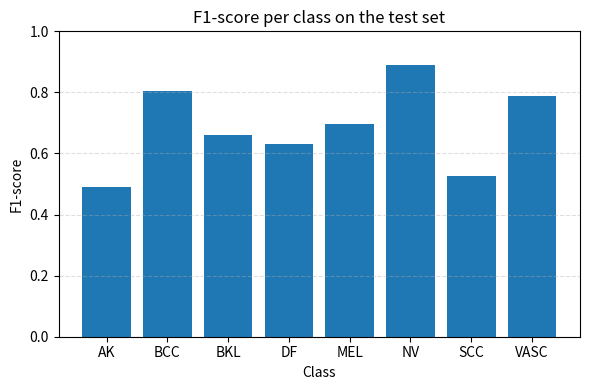

Here is the Python script that generated this plot:
import matplotlib.pyplot as plt

classes = ["AK", "BCC", "BKL", "DF", "MEL", "NV", "SCC", "VASC"]
f1_scores = [0.4915, 0.8034, 0.6620, 0.6316, 0.6954, 0.8905, 0.5276, 0.7895]

plt.figure(figsize=(6, 4))
plt.bar(classes, f1_scores)
plt.ylim(0, 1.0)
plt.xlabel("Class")
plt.ylabel("F1-score")
plt.title("F1-score per class on the test set")
plt.grid(axis="y", linestyle="--", alpha=0.4)

plt.tight_layout()
plt.savefig("fig_f1_per_class.png", dpi=300)
plt.close()
